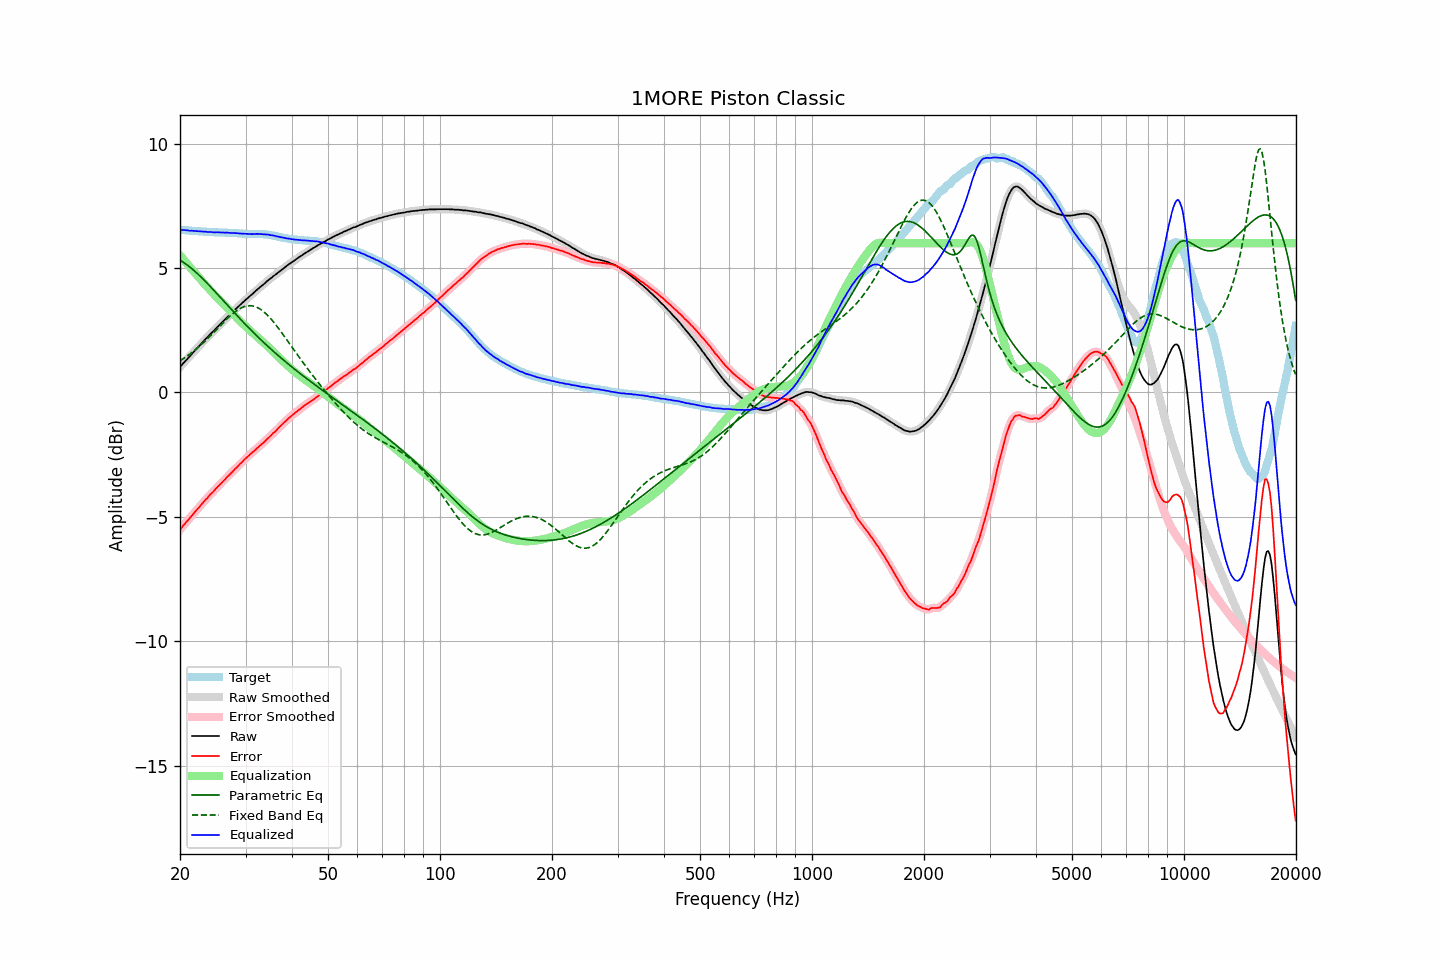

Values plotted in this chart, from the file beside it:
frequency, raw, error, smoothed, error_smoothed, equalization, parametric_eq, fixed_band_eq, equalized_raw, equalized_smoothed, target
20.00, 1.02, -5.51, 1.02, -5.51, 5.51, 5.31, 1.27, 6.53, 6.53, 6.53
20.20, 1.09, -5.44, 1.10, -5.43, 5.43, 5.27, 1.31, 6.53, 6.53, 6.53
20.40, 1.17, -5.35, 1.17, -5.35, 5.36, 5.23, 1.35, 6.53, 6.53, 6.52
20.61, 1.24, -5.28, 1.24, -5.28, 5.28, 5.19, 1.40, 6.52, 6.52, 6.52
20.81, 1.31, -5.20, 1.31, -5.20, 5.20, 5.14, 1.44, 6.52, 6.51, 6.51
21.02, 1.38, -5.13, 1.38, -5.13, 5.13, 5.10, 1.49, 6.51, 6.51, 6.51
21.23, 1.44, -5.06, 1.45, -5.05, 5.05, 5.05, 1.54, 6.49, 6.50, 6.50
21.44, 1.52, -4.98, 1.52, -4.98, 4.97, 4.99, 1.58, 6.50, 6.50, 6.50
21.66, 1.59, -4.90, 1.59, -4.90, 4.90, 4.94, 1.63, 6.49, 6.49, 6.49
21.87, 1.66, -4.82, 1.66, -4.82, 4.82, 4.88, 1.69, 6.49, 6.49, 6.49
22.09, 1.73, -4.74, 1.73, -4.75, 4.75, 4.82, 1.74, 6.48, 6.48, 6.48
22.31, 1.80, -4.67, 1.80, -4.67, 4.67, 4.76, 1.79, 6.48, 6.48, 6.48
22.54, 1.87, -4.61, 1.87, -4.60, 4.60, 4.70, 1.85, 6.47, 6.47, 6.48
22.76, 1.94, -4.52, 1.94, -4.53, 4.52, 4.64, 1.91, 6.47, 6.47, 6.47
22.99, 2.01, -4.45, 2.01, -4.45, 4.45, 4.58, 1.97, 6.46, 6.46, 6.47
23.22, 2.08, -4.37, 2.08, -4.38, 4.38, 4.51, 2.02, 6.46, 6.46, 6.46
23.45, 2.15, -4.30, 2.15, -4.31, 4.31, 4.45, 2.09, 6.46, 6.46, 6.46
23.69, 2.21, -4.24, 2.22, -4.23, 4.24, 4.38, 2.15, 6.45, 6.45, 6.45
23.92, 2.28, -4.16, 2.28, -4.16, 4.16, 4.31, 2.21, 6.45, 6.45, 6.44
24.16, 2.35, -4.09, 2.35, -4.10, 4.09, 4.24, 2.28, 6.45, 6.44, 6.44
24.40, 2.41, -4.03, 2.41, -4.03, 4.03, 4.18, 2.34, 6.44, 6.44, 6.44
24.65, 2.47, -3.97, 2.48, -3.96, 3.96, 4.11, 2.41, 6.43, 6.44, 6.44
24.89, 2.54, -3.89, 2.54, -3.89, 3.89, 4.04, 2.47, 6.43, 6.43, 6.43
25.14, 2.61, -3.82, 2.61, -3.82, 3.82, 3.97, 2.54, 6.44, 6.43, 6.43
25.39, 2.67, -3.76, 2.68, -3.75, 3.76, 3.90, 2.61, 6.43, 6.43, 6.43
25.65, 2.74, -3.69, 2.74, -3.69, 3.69, 3.83, 2.68, 6.43, 6.43, 6.43
25.91, 2.80, -3.63, 2.80, -3.62, 3.62, 3.76, 2.74, 6.42, 6.43, 6.43
26.16, 2.87, -3.55, 2.87, -3.56, 3.55, 3.68, 2.81, 6.43, 6.42, 6.43
26.43, 2.93, -3.49, 2.94, -3.49, 3.49, 3.61, 2.87, 6.42, 6.42, 6.43
26.69, 3.00, -3.41, 3.00, -3.42, 3.42, 3.54, 2.94, 6.42, 6.42, 6.42
26.96, 3.06, -3.35, 3.06, -3.35, 3.36, 3.47, 3.00, 6.42, 6.42, 6.41
27.23, 3.12, -3.29, 3.12, -3.29, 3.29, 3.40, 3.06, 6.41, 6.41, 6.41
27.50, 3.18, -3.23, 3.19, -3.23, 3.22, 3.33, 3.12, 6.41, 6.41, 6.41
27.77, 3.25, -3.16, 3.25, -3.16, 3.16, 3.26, 3.17, 6.41, 6.41, 6.41
28.05, 3.31, -3.09, 3.31, -3.09, 3.09, 3.19, 3.23, 6.40, 6.40, 6.40
28.33, 3.37, -3.02, 3.37, -3.02, 3.03, 3.12, 3.27, 6.40, 6.40, 6.40
28.62, 3.43, -2.97, 3.43, -2.96, 2.96, 3.05, 3.32, 6.39, 6.39, 6.40
28.90, 3.49, -2.89, 3.49, -2.90, 2.89, 2.99, 3.36, 6.39, 6.39, 6.39
29.19, 3.55, -2.83, 3.55, -2.83, 2.83, 2.92, 3.39, 6.38, 6.38, 6.38
29.48, 3.61, -2.77, 3.61, -2.76, 2.77, 2.85, 3.42, 6.38, 6.38, 6.38
29.78, 3.67, -2.70, 3.67, -2.70, 2.70, 2.78, 3.45, 6.38, 6.38, 6.37
30.08, 3.73, -2.64, 3.73, -2.64, 2.64, 2.71, 3.47, 6.38, 6.37, 6.37
30.38, 3.78, -2.59, 3.79, -2.58, 2.58, 2.65, 3.48, 6.37, 6.37, 6.37
30.68, 3.84, -2.52, 3.84, -2.52, 2.52, 2.58, 3.49, 6.37, 6.37, 6.37
30.99, 3.90, -2.46, 3.90, -2.47, 2.47, 2.52, 3.48, 6.37, 6.36, 6.36
31.30, 3.95, -2.41, 3.96, -2.41, 2.41, 2.45, 3.48, 6.36, 6.36, 6.36
31.61, 4.01, -2.36, 4.01, -2.35, 2.35, 2.39, 3.46, 6.36, 6.37, 6.37
31.93, 4.07, -2.30, 4.07, -2.30, 2.29, 2.32, 3.44, 6.37, 6.37, 6.37
32.24, 4.13, -2.23, 4.13, -2.24, 2.24, 2.26, 3.42, 6.37, 6.37, 6.37
32.57, 4.18, -2.18, 4.19, -2.18, 2.18, 2.20, 3.38, 6.36, 6.37, 6.36
32.89, 4.24, -2.12, 4.24, -2.12, 2.12, 2.14, 3.34, 6.37, 6.36, 6.36
33.22, 4.29, -2.07, 4.29, -2.07, 2.07, 2.07, 3.30, 6.36, 6.36, 6.36
33.55, 4.34, -2.01, 4.35, -2.01, 2.01, 2.01, 3.25, 6.35, 6.35, 6.36
33.89, 4.40, -1.95, 4.40, -1.95, 1.95, 1.95, 3.19, 6.35, 6.35, 6.35
34.23, 4.46, -1.88, 4.46, -1.89, 1.89, 1.89, 3.13, 6.35, 6.34, 6.34
34.57, 4.51, -1.83, 4.51, -1.82, 1.83, 1.83, 3.07, 6.34, 6.34, 6.34
34.92, 4.56, -1.76, 4.56, -1.76, 1.76, 1.77, 3.00, 6.33, 6.33, 6.33
35.27, 4.61, -1.70, 4.62, -1.70, 1.70, 1.72, 2.92, 6.31, 6.32, 6.31
35.62, 4.67, -1.63, 4.67, -1.64, 1.64, 1.66, 2.85, 6.31, 6.30, 6.30
35.97, 4.71, -1.58, 4.72, -1.58, 1.57, 1.60, 2.77, 6.29, 6.29, 6.30
... 635 more rows
